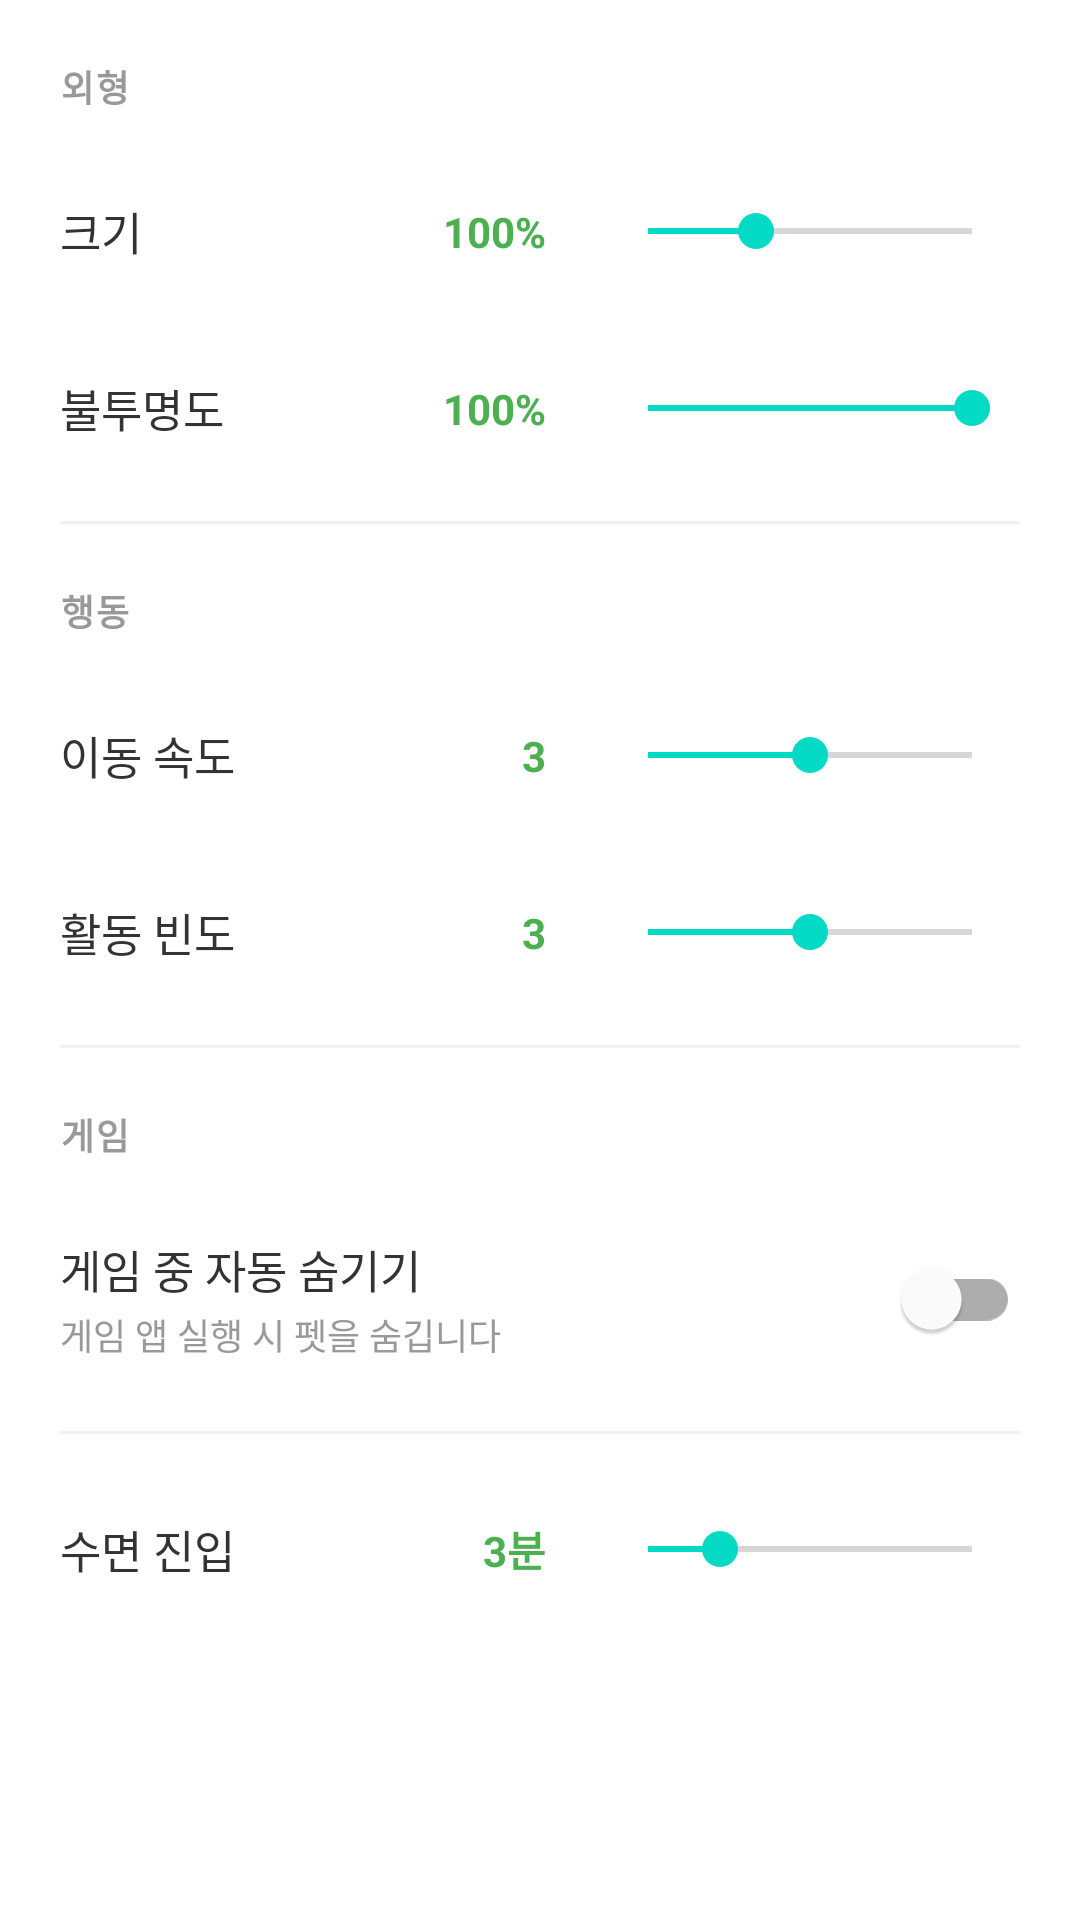

Android layout source for this screen:
<!-- AndroidManifest.xml: application theme Theme.Poketmononapp -->
<!-- res/layout/fragment_settings.xml -->
<?xml version="1.0" encoding="utf-8"?>
<ScrollView xmlns:android="http://schemas.android.com/apk/res/android"
    android:layout_width="match_parent"
    android:layout_height="match_parent"
    android:padding="20dp">

    <LinearLayout
        android:layout_width="match_parent"
        android:layout_height="wrap_content"
        android:orientation="vertical">

        
        <TextView
            android:layout_width="wrap_content"
            android:layout_height="wrap_content"
            android:layout_marginBottom="10dp"
            android:letterSpacing="0.05"
            android:text="외형"
            android:textAllCaps="true"
            android:textColor="#999999"
            android:textSize="12sp"
            android:textStyle="bold" />

        
        <LinearLayout
            android:layout_width="match_parent"
            android:layout_height="wrap_content"
            android:gravity="center_vertical"
            android:paddingVertical="12dp">

            <TextView
                android:layout_width="0dp"
                android:layout_height="wrap_content"
                android:layout_weight="1"
                android:text="크기"
                android:textColor="#333333"
                android:textSize="15sp" />

            <TextView
                android:id="@+id/valScale"
                android:layout_width="wrap_content"
                android:layout_height="wrap_content"
                android:minWidth="44dp"
                android:paddingVertical="8dp"
                android:paddingHorizontal="6dp"
                android:background="?attr/selectableItemBackground"
                android:gravity="end"
                android:text="100%"
                android:textColor="#4CAF50"
                android:textSize="14sp"
                android:textStyle="bold" />

            <SeekBar
                android:id="@+id/seekScale"
                android:layout_width="140dp"
                android:layout_height="wrap_content"
                android:layout_marginStart="12dp"
                android:max="150"
                android:progress="50" />
        </LinearLayout>

        
        <LinearLayout
            android:layout_width="match_parent"
            android:layout_height="wrap_content"
            android:gravity="center_vertical"
            android:paddingVertical="12dp">

            <TextView
                android:layout_width="0dp"
                android:layout_height="wrap_content"
                android:layout_weight="1"
                android:text="불투명도"
                android:textColor="#333333"
                android:textSize="15sp" />

            <TextView
                android:id="@+id/valOpacity"
                android:layout_width="wrap_content"
                android:layout_height="wrap_content"
                android:minWidth="44dp"
                android:paddingVertical="8dp"
                android:paddingHorizontal="6dp"
                android:background="?attr/selectableItemBackground"
                android:gravity="end"
                android:text="100%"
                android:textColor="#4CAF50"
                android:textSize="14sp"
                android:textStyle="bold" />

            <SeekBar
                android:id="@+id/seekOpacity"
                android:layout_width="140dp"
                android:layout_height="wrap_content"
                android:layout_marginStart="12dp"
                android:max="70"
                android:progress="70" />
        </LinearLayout>

        <View
            android:layout_width="match_parent"
            android:layout_height="1dp"
            android:layout_marginVertical="8dp"
            android:background="#F0F0F0" />

        
        <TextView
            android:layout_width="wrap_content"
            android:layout_height="wrap_content"
            android:layout_marginBottom="10dp"
            android:layout_marginTop="12dp"
            android:letterSpacing="0.05"
            android:text="행동"
            android:textAllCaps="true"
            android:textColor="#999999"
            android:textSize="12sp"
            android:textStyle="bold" />

        
        <LinearLayout
            android:layout_width="match_parent"
            android:layout_height="wrap_content"
            android:gravity="center_vertical"
            android:paddingVertical="12dp">

            <TextView
                android:layout_width="0dp"
                android:layout_height="wrap_content"
                android:layout_weight="1"
                android:text="이동 속도"
                android:textColor="#333333"
                android:textSize="15sp" />

            <TextView
                android:id="@+id/valSpeed"
                android:layout_width="wrap_content"
                android:layout_height="wrap_content"
                android:minWidth="32dp"
                android:paddingVertical="8dp"
                android:paddingHorizontal="6dp"
                android:background="?attr/selectableItemBackground"
                android:gravity="end"
                android:text="3"
                android:textColor="#4CAF50"
                android:textSize="14sp"
                android:textStyle="bold" />

            <SeekBar
                android:id="@+id/seekSpeed"
                android:layout_width="140dp"
                android:layout_height="wrap_content"
                android:layout_marginStart="12dp"
                android:max="4"
                android:progress="2" />
        </LinearLayout>

        
        <LinearLayout
            android:layout_width="match_parent"
            android:layout_height="wrap_content"
            android:gravity="center_vertical"
            android:paddingVertical="12dp">

            <TextView
                android:layout_width="0dp"
                android:layout_height="wrap_content"
                android:layout_weight="1"
                android:text="활동 빈도"
                android:textColor="#333333"
                android:textSize="15sp" />

            <TextView
                android:id="@+id/valFreq"
                android:layout_width="wrap_content"
                android:layout_height="wrap_content"
                android:minWidth="32dp"
                android:paddingVertical="8dp"
                android:paddingHorizontal="6dp"
                android:background="?attr/selectableItemBackground"
                android:gravity="end"
                android:text="3"
                android:textColor="#4CAF50"
                android:textSize="14sp"
                android:textStyle="bold" />

            <SeekBar
                android:id="@+id/seekFreq"
                android:layout_width="140dp"
                android:layout_height="wrap_content"
                android:layout_marginStart="12dp"
                android:max="4"
                android:progress="2" />
        </LinearLayout>

        <View
            android:layout_width="match_parent"
            android:layout_height="1dp"
            android:layout_marginVertical="8dp"
            android:background="#F0F0F0" />

        
        <TextView
            android:layout_width="wrap_content"
            android:layout_height="wrap_content"
            android:layout_marginBottom="10dp"
            android:layout_marginTop="12dp"
            android:letterSpacing="0.05"
            android:text="게임"
            android:textAllCaps="true"
            android:textColor="#999999"
            android:textSize="12sp"
            android:textStyle="bold" />

        <LinearLayout
            android:layout_width="match_parent"
            android:layout_height="wrap_content"
            android:gravity="center_vertical"
            android:paddingVertical="12dp">

            <LinearLayout
                android:layout_width="0dp"
                android:layout_height="wrap_content"
                android:layout_weight="1"
                android:orientation="vertical">

                <TextView
                    android:layout_width="wrap_content"
                    android:layout_height="wrap_content"
                    android:text="게임 중 자동 숨기기"
                    android:textColor="#333333"
                    android:textSize="15sp" />

                <TextView
                    android:layout_width="wrap_content"
                    android:layout_height="wrap_content"
                    android:layout_marginTop="2dp"
                    android:text="게임 앱 실행 시 펫을 숨깁니다"
                    android:textColor="#999999"
                    android:textSize="12sp" />
            </LinearLayout>

            <com.google.android.material.switchmaterial.SwitchMaterial
                android:id="@+id/switchHideInGame"
                android:layout_width="wrap_content"
                android:layout_height="wrap_content" />
        </LinearLayout>

        <View
            android:layout_width="match_parent"
            android:layout_height="1dp"
            android:layout_marginVertical="8dp"
            android:background="#F0F0F0" />

        
        <LinearLayout
            android:layout_width="match_parent"
            android:layout_height="wrap_content"
            android:gravity="center_vertical"
            android:paddingVertical="12dp">

            <TextView
                android:layout_width="0dp"
                android:layout_height="wrap_content"
                android:layout_weight="1"
                android:text="수면 진입"
                android:textColor="#333333"
                android:textSize="15sp" />

            <TextView
                android:id="@+id/valSleep"
                android:layout_width="wrap_content"
                android:layout_height="wrap_content"
                android:minWidth="44dp"
                android:paddingVertical="8dp"
                android:paddingHorizontal="6dp"
                android:background="?attr/selectableItemBackground"
                android:gravity="end"
                android:text="3분"
                android:textColor="#4CAF50"
                android:textSize="14sp"
                android:textStyle="bold" />

            <SeekBar
                android:id="@+id/seekSleep"
                android:layout_width="140dp"
                android:layout_height="wrap_content"
                android:layout_marginStart="12dp"
                android:max="9"
                android:progress="2" />
        </LinearLayout>

    </LinearLayout>
</ScrollView>
<!-- resources referenced by this layout -->
<resources>
  <style name="Theme.Poketmononapp" parent="Theme.MaterialComponents.Light.NoActionBar">
          
          <item name="colorPrimary">@color/purple_500</item>
          <item name="colorPrimaryVariant">@color/purple_700</item>
          <item name="colorOnPrimary">@color/white</item>
          
          <item name="colorSecondary">@color/teal_200</item>
          <item name="colorSecondaryVariant">@color/teal_700</item>
          <item name="colorOnSecondary">@color/black</item>
          
          <item name="android:statusBarColor">?attr/colorPrimaryVariant</item>
          
      </style>
  <!-- not gathered from this repository: default colours our renderer supplied (Android Studio template values) -->
  <color name="purple_500">#FF6200EE</color>
  <color name="purple_700">#FF3700B3</color>
  <color name="teal_200">#FF03DAC5</color>
  <color name="teal_700">#FF018786</color>
  <color name="black">#FF000000</color>
  <color name="white">#FFFFFFFF</color>
</resources>
